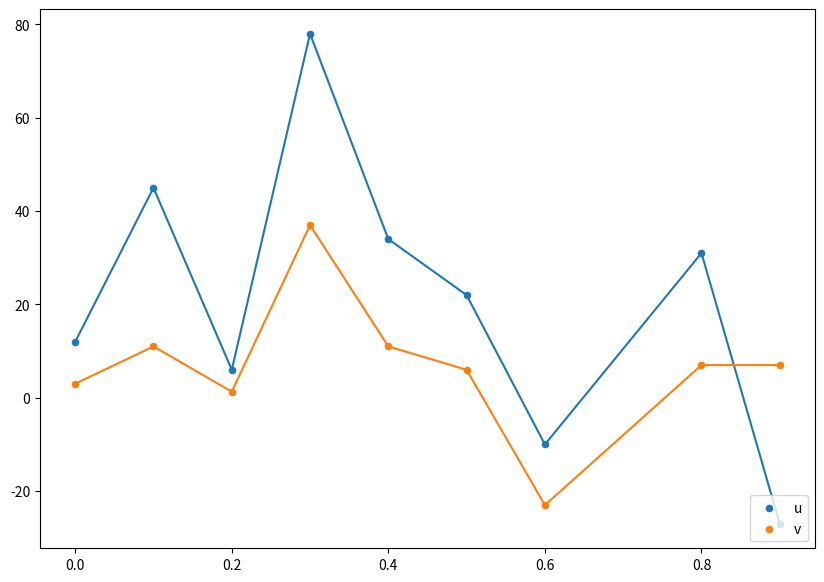

This chart was generated by the following Python code:
#Ejercicio3
# Los arrays `u` y `v` representan dos series en funcion del tiempo `t`.
# Grafique las dos series de datos en una misma imagen 'serie.png'
# Calcule la covarianza entre `u` y `v` e imprima su valor.

import numpy as np
t = np.array([0.,0.1,0.2,0.3,0.4,0.5,0.6, 0.8, 0.9])
u = np.array([12.,45.,6.,78.,34.,22.,-10.,31.,-27.])
v = np.array([3.,11.,1.3,37.,11.,6.,-23.,7.,7.])


import matplotlib
matplotlib.use('Agg')
import matplotlib.pyplot as plt

plt.figure(figsize=(10,7))
plt.scatter(t,u,s=20,label="u")
plt.scatter(t,v,s=20,label="v")
plt.plot(t,u)
plt.plot(t,v)
plt.legend(loc=4)
plt.savefig("serie.png")

def cov(a,b):
    if(len(a)!=len(b)):
        return 1j
    c=0
    for i in range(len(a)):
        c+=(a[i]-a.mean())*(b[i]-b.mean())
    return c/(len(a)-1)

print(cov(u,v))